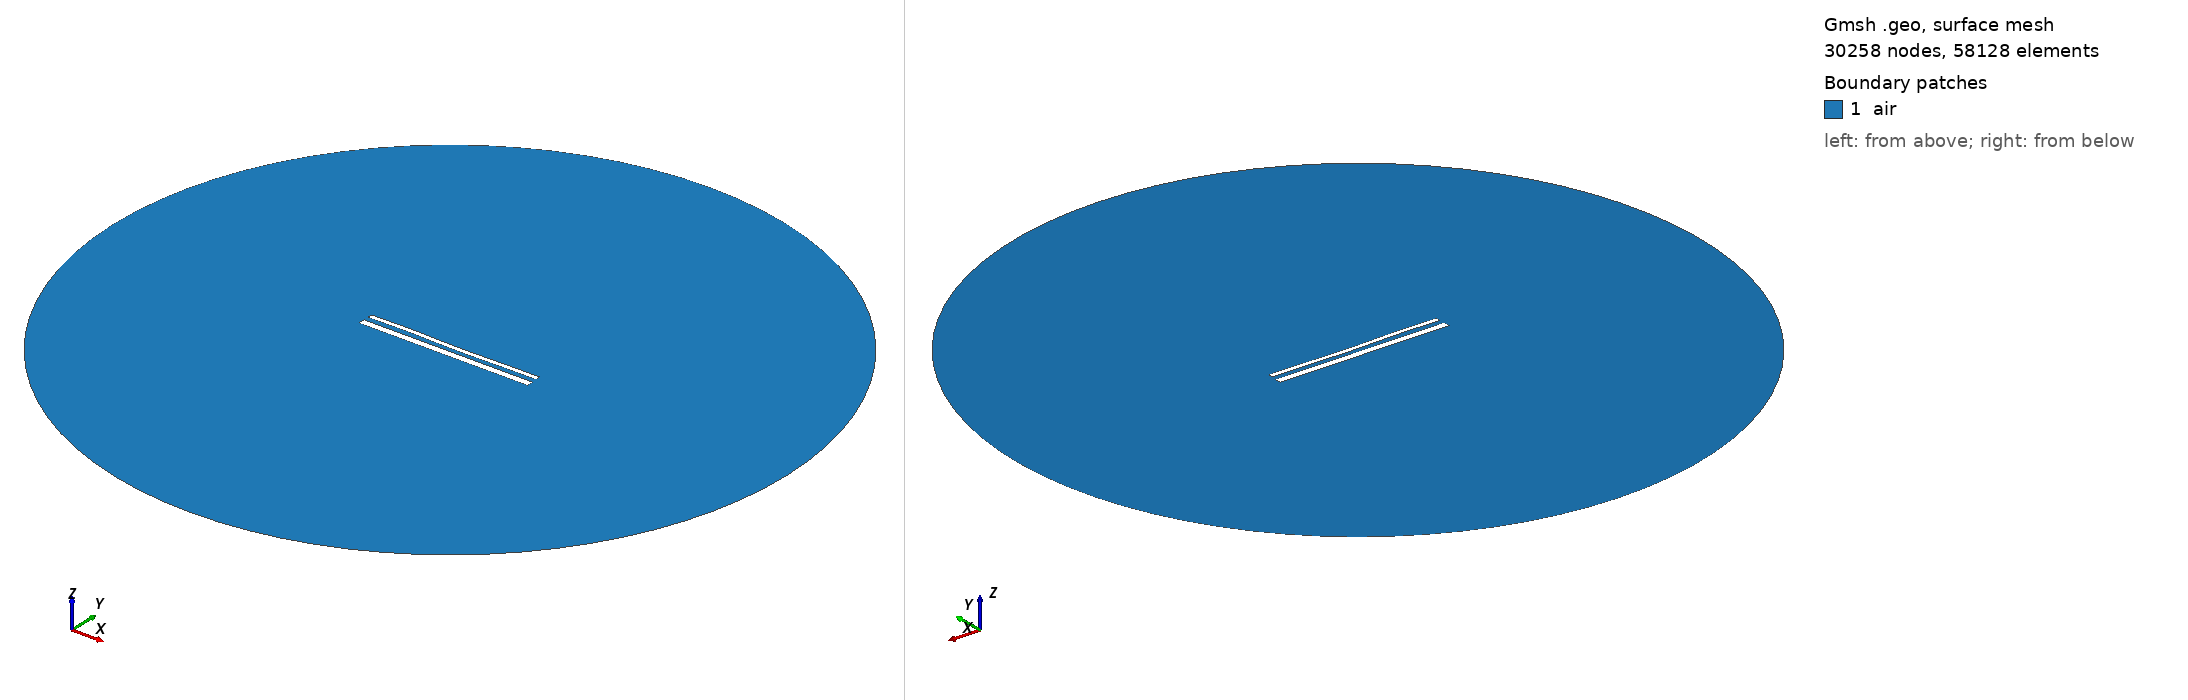

Gmsh geometry script, surface-meshed: 30258 nodes, 58128 surface elements. Boundary patches (legend numbers): 1 air. Left view from above one corner, right view from below the opposite corner. Legend entries are the model's physical surfaces. The drawing asked Gmsh for element sizes between 1% and 20% of the model's largest extent; the script's own settings can give other sizes.

=== 52.geo (drawn) ===
//---------------------------------------
// Geometry kernel
//---------------------------------------

SetFactory("OpenCASCADE");



//---------------------------------------
// Parameters of the geometry
//---------------------------------------

// Overetch of the upper plate
overetch = 0.5;

// Distance between the plates
distance = 2.5;

// Discretization over the x axis (for the deformation)
nx = 50; 

// Length of the plate
L = 100 - overetch; 

// Number of modes
n = 4; 

// 1st mode coefficient
coeff(1) = -0.12;
beta(1) = 0.596864 * 3.1415926535 / L;

// 2nd mode coefficient
coeff(2) = -0.12;
beta(2) = 1.49418 * 3.1415926535 / L;

// 3rd mode coefficient
coeff(3) = 0.12;
beta(3) = 2.50025 * 3.1415926535 / L;

// 4th mode coefficient
coeff(4) = 0.12;
beta(4) = 3.49999 * 3.1415926535 / L;



//---------------------------------------
// Upper plate (deformed rectangle)
//---------------------------------------

// Coordiantes of the upper plate
xmin = -50;
xmax = 50 - overetch;

// Height of the upper plate
yheight = 4 - 2 * overetch;

// Indexes of the points
UpperID[] = {};
LowerID[] = {};
LeftID[] = {};
RightID[] = {};

// Point index
p = 1;

// Horizontal edges
For i In {1:nx}
    x = xmin + (i-1)*(xmax - xmin)/(nx-1);

    y_bottom = distance / 2 + overetch;
    For j In {1:n}
        C = (Cosh(beta(j)*L) + Cos(beta(j)*L)) / (Sinh(beta(j)*L) + Sin(beta(j)*L));
        y_bottom  = y_bottom + coeff(j) * (Cosh(beta(j)*(x-xmin)) - Cos(beta(j)*(x-xmin)) - C * (Sinh(beta(j)*(x-xmin)) - Sin(beta(j)*(x-xmin))));
    EndFor

    y_top = y_bottom + yheight;

    Point(p) = {x, y_top, 0, 1.0};
    UpperID[i] = p;
    p = p + 1;

    Point(p) = {x, y_bottom, 0, 1.0};
    LowerID[i] = p;
    p = p + 1;
EndFor

// Create point lists
UpperPts[] = {}; LowerPts[] = {};
For i In {1:nx}
  UpperPts[] += {UpperID[i]};
  LowerPts[] += {LowerID[i]};
EndFor

// Build splines
Spline(1) = {UpperPts[]};
Spline(2) = {LowerPts[]};
Line(3) = {LowerPts[nx-1], UpperPts[nx-1]};
Line(4) = {LowerPts[0], UpperPts[0]};

// Build the plane surface
Curve Loop(1) = {2, 3, -1, -4};
Plane Surface(1) = {1};



//---------------------------------------
// Lower plate (rectangle)
//---------------------------------------

// Vertices
Point(1001) = {-50, -distance/2, 0, 1.0};
Point(1002) = { 50, -distance/2, 0, 1.0};
Point(1003) = { 50, -distance/2-4, 0, 1.0};
Point(1004) = {-50, -distance/2-4, 0, 1.0};

// Edges
Line(5) = {1001, 1002};
Line(6) = {1002, 1003};
Line(7) = {1003, 1004};
Line(8) = {1004, 1001};

// Plane surface
Line Loop(2) = {5, 6, 7, 8};
Plane Surface(2) = {2}; 



//---------------------------------------
// Outer boundary
//---------------------------------------

// Points
R = 200;
Point(1005) = {0, 0, 0};
Point(1006) = {R, 0, 0};
Point(1007) = {0,  R, 0};
Point(1008) = {-R, 0, 0};
Point(1009) = {0, -R, 0};

// Circle arcs (each needs start, center, end)
Circle(9) = {1006, 1005, 1007};
Circle(10) = {1007, 1005, 1008};
Circle(11) = {1008, 1005, 1009};
Circle(12) = {1009, 1005, 1006};

// Plane surface for the entire domain
Curve Loop(3) = {9, 10, 11, 12};
Plane Surface(3) = {3};

// Subtract the plates from the whole domain to obtain the actual domain where we want to solve the equations
air[] = BooleanDifference{ Surface{3}; Delete; }{ Surface{1}; Surface{2}; Delete; };


//---------------------------------------
// Transfinite Curves
//---------------------------------------

// Set the number of points on the boundaries
r = 16;
d = 0.15;

// Plates
Transfinite Curve {1}    = 50*r/4   Using Progression 1;
Transfinite Curve {2}    = 50*r     Using Progression 1;
Transfinite Curve {3, 4} = 2*r      Using Progression 1+d;
Transfinite Curve {5}    = 50*r     Using Progression 1;
Transfinite Curve {7}    = 50*r/4   Using Progression 1;
Transfinite Curve {6}    = 2*r      Using Progression 1+d;
Transfinite Curve {8}    = 2*r      Using Progression 1-d;

// Outer boundary
Transfinite Curve {9, 10, 11, 12} = 20 Using Progression 1;


//---------------------------------------
// Physical groups
//---------------------------------------                

// Physical curves (boundaries)
Physical Line("force_segment",  10) = {2};
Physical Line("upper_plate",    11) = {1, 3, 4};
Physical Line("lower_plate",    12) = {5, 6, 7, 8};
Physical Line("boundary",       20) = {9, 10, 11, 12};

// Physical Surfaces
Physical Surface("air",         30) = {air[]};



//---------------------------------------
// 6. Generate the Mesh
//---------------------------------------

// 2D mesh generation
Mesh.Algorithm = 6;
Mesh.Optimize = 1;
Mesh.OptimizeNetgen = 1;

Mesh 2;
